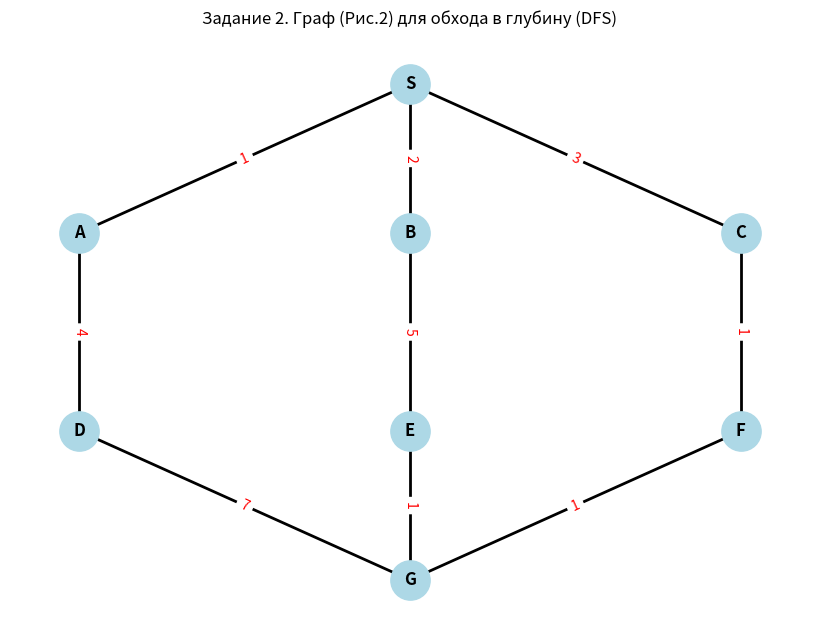

Reproduce this figure in Python.
import networkx as nx
import matplotlib.pyplot as plt

# ==========================================
# 1. ВВОД ГРАФА (Матрица расстояний)
# ==========================================
# Вершины графа
nodes = ['S', 'A', 'B', 'C', 'D', 'E', 'F', 'G']

# Веса ребер (если расстояние не указано на рисунке - принимаем за 1)
edges = [
    ('S', 'A', 1), 
    ('S', 'B', 2), 
    ('S', 'C', 3),
    ('A', 'D', 4), 
    ('B', 'E', 5),
    ('C', 'F', 1),  # На рис. 2 цифры нет, берем 1
    ('F', 'G', 1),  # На рис. 2 цифры нет, берем 1
    ('E', 'G', 1),  # На рис. 2 цифры нет, берем 1
    ('D', 'G', 7)
]

# Создаем неориентированный граф
G = nx.Graph()
G.add_nodes_from(nodes)
G.add_weighted_edges_from(edges)

# ==========================================
# 2. ВЫВОД РИСУНКА ГРАФА
# ==========================================
def draw_graph():
    plt.figure(figsize=(8, 6))
    
    # Задаем координаты вершин так же, как на картинке
    pos = {
        'S': (0.5, 1.0),
        'A': (0.2, 0.7), 'B': (0.5, 0.7), 'C': (0.8, 0.7),
        'D': (0.2, 0.3), 'E': (0.5, 0.3), 'F': (0.8, 0.3),
        'G': (0.5, 0.0)
    }
    
    # Рисуем вершины и ребра
    nx.draw(G, pos, with_labels=True, node_size=800, node_color='lightblue', 
            font_size=12, font_weight='bold', edge_color='black', width=2)
    
    # Подписываем веса (расстояния) над ребрами
    edge_labels = nx.get_edge_attributes(G, 'weight')
    nx.draw_networkx_edge_labels(G, pos, edge_labels=edge_labels, font_color='red', font_size=10)
    
    plt.title("Задание 2. Граф (Рис.2) для обхода в глубину (DFS)")
    plt.axis('off')
    plt.show()

# ==========================================
# 3. АЛГОРИТМ DFS (Поиск в глубину)
# ==========================================
def dfs_paths(graph, start_node):
    # Используем стек: храним кортежи (вершина, путь_до_нее, суммарное_расстояние)
    stack = [(start_node, [start_node], 0)]
    
    # Множество посещенных вершин
    visited = set()
    
    # Словарь для хранения результатов: {вершина: (путь, расстояние)}
    results = {}
    
    # Счетчик шагов (чтобы выводить порядок обхода, как на рисунке)
    step_order = 1

    while stack:
        # Извлекаем последний добавленный элемент (LIFO - принцип стека)
        current_node, path, dist = stack.pop()

        if current_node not in visited:
            # Помечаем вершину как посещенную
            visited.add(current_node)
            
            # Сохраняем путь и расстояние
            results[current_node] = (path, dist, step_order)
            step_order += 1

            # Получаем соседей. 
            # Чтобы обход соответствовал Рис.2 (сначала вправо, потом влево),
            # мы сортируем соседей в обратном алфавитном порядке (C, B, A), 
            # чтобы при добавлении в стек первым извлекался 'A', затем 'B' и т.д.
            neighbors = list(graph.neighbors(current_node))
            neighbors.sort(reverse=True) 

            for neighbor in neighbors:
                if neighbor not in visited:
                    edge_weight = graph[current_node][neighbor]['weight']
                    new_dist = dist + edge_weight
                    new_path = path + [neighbor]
                    
                    # Добавляем в стек
                    stack.append((neighbor, new_path, new_dist))
                    
    return results

# ==========================================
# 4. ВЫВОД ТАБЛИЦЫ РЕЗУЛЬТАТОВ
# ==========================================
def print_dfs_table(results):
    print("\n" + "="*70)
    print(f"{'Метод поиска в глубину (DFS) от вершины S':^70}")
    print("="*70)
    print(f"| {'Порядок':^7} | {'Вершина':^8} | {'Путь (маршрут)':^26} | {'Расстояние':^10} |")
    print("-" * 70)
    
    # Сортируем результаты по порядку посещения (по 3-му элементу кортежа)
    sorted_results = sorted(results.items(), key=lambda item: item[1][2])
    
    for node, (path, dist, step) in sorted_results:
        path_str = " -> ".join(path)
        if node == 'S':
            path_str = "S (старт)"
        print(f"| {step:^7} | {node:^8} | {path_str:^26} | {dist:^10} |")
    print("="*70 + "\n")

# Запускаем программу
if __name__ == "__main__":
    draw_graph()
    dfs_results = dfs_paths(G, 'S')
    print_dfs_table(dfs_results)
